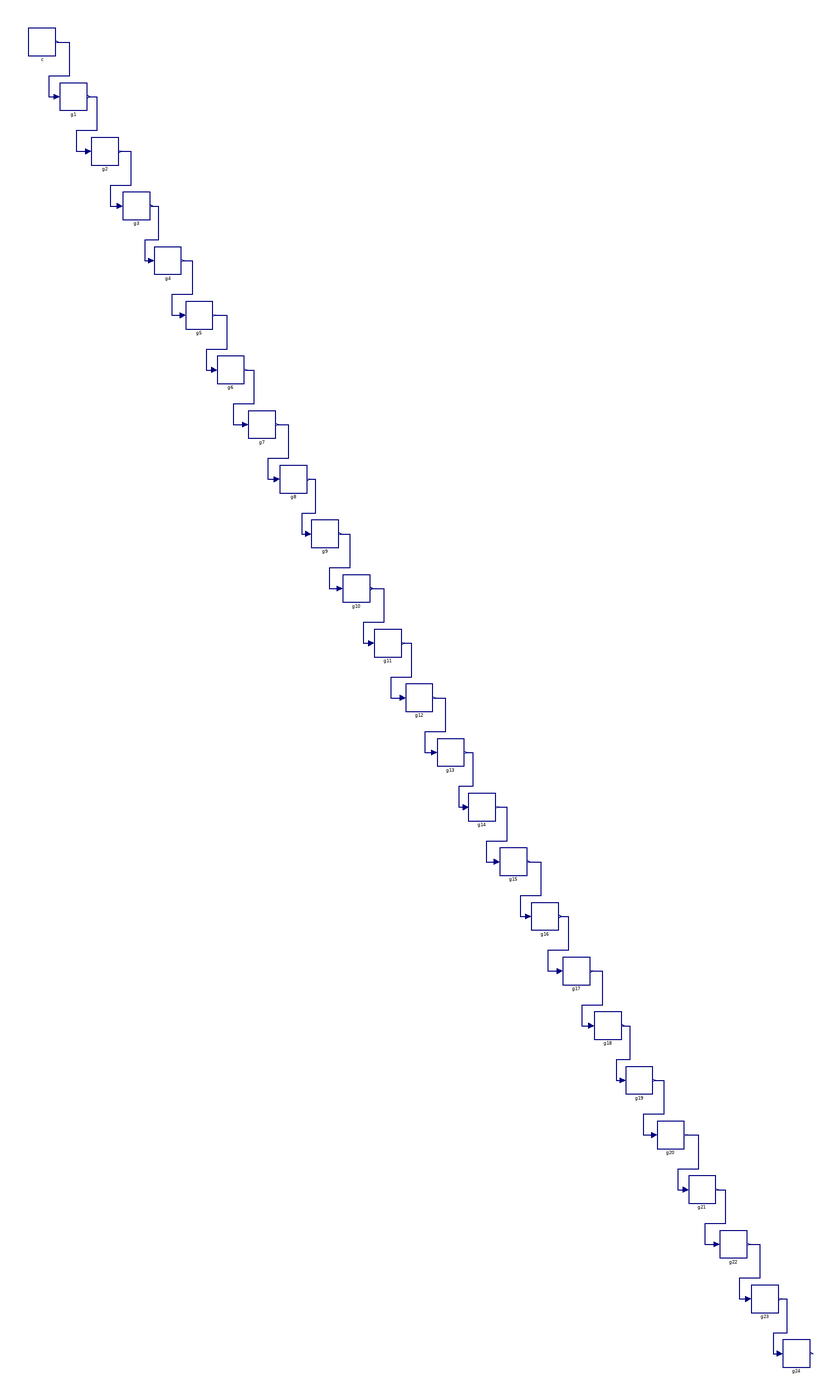

Above is the diagram view of the following Modelica model: its components placed by their Placement annotations and its connect equations drawn as lines.

model GainChain "A constant and 24 gains in a row"
  Parts.Constant c(k = 1) annotation(Placement(transformation(origin={-280,480}, extent={{-10,-10},{10,10}})));
  Parts.Gain g1(k = 1) annotation(Placement(transformation(origin={-257,440}, extent={{-10,-10},{10,10}})));
  Parts.Gain g2(k = 2) annotation(Placement(transformation(origin={-234,400}, extent={{-10,-10},{10,10}})));
  Parts.Gain g3(k = 3) annotation(Placement(transformation(origin={-211,360}, extent={{-10,-10},{10,10}})));
  Parts.Gain g4(k = 4) annotation(Placement(transformation(origin={-188,320}, extent={{-10,-10},{10,10}})));
  Parts.Gain g5(k = 5) annotation(Placement(transformation(origin={-165,280}, extent={{-10,-10},{10,10}})));
  Parts.Gain g6(k = 6) annotation(Placement(transformation(origin={-142,240}, extent={{-10,-10},{10,10}})));
  Parts.Gain g7(k = 7) annotation(Placement(transformation(origin={-119,200}, extent={{-10,-10},{10,10}})));
  Parts.Gain g8(k = 8) annotation(Placement(transformation(origin={-96,160}, extent={{-10,-10},{10,10}})));
  Parts.Gain g9(k = 9) annotation(Placement(transformation(origin={-73,120}, extent={{-10,-10},{10,10}})));
  Parts.Gain g10(k = 10) annotation(Placement(transformation(origin={-50,80}, extent={{-10,-10},{10,10}})));
  Parts.Gain g11(k = 11) annotation(Placement(transformation(origin={-27,40}, extent={{-10,-10},{10,10}})));
  Parts.Gain g12(k = 12) annotation(Placement(transformation(origin={-4,0}, extent={{-10,-10},{10,10}})));
  Parts.Gain g13(k = 13) annotation(Placement(transformation(origin={19,-40}, extent={{-10,-10},{10,10}})));
  Parts.Gain g14(k = 14) annotation(Placement(transformation(origin={42,-80}, extent={{-10,-10},{10,10}})));
  Parts.Gain g15(k = 15) annotation(Placement(transformation(origin={65,-120}, extent={{-10,-10},{10,10}})));
  Parts.Gain g16(k = 16) annotation(Placement(transformation(origin={88,-160}, extent={{-10,-10},{10,10}})));
  Parts.Gain g17(k = 17) annotation(Placement(transformation(origin={111,-200}, extent={{-10,-10},{10,10}})));
  Parts.Gain g18(k = 18) annotation(Placement(transformation(origin={134,-240}, extent={{-10,-10},{10,10}})));
  Parts.Gain g19(k = 19) annotation(Placement(transformation(origin={157,-280}, extent={{-10,-10},{10,10}})));
  Parts.Gain g20(k = 20) annotation(Placement(transformation(origin={180,-320}, extent={{-10,-10},{10,10}})));
  Parts.Gain g21(k = 21) annotation(Placement(transformation(origin={203,-360}, extent={{-10,-10},{10,10}})));
  Parts.Gain g22(k = 22) annotation(Placement(transformation(origin={226,-400}, extent={{-10,-10},{10,10}})));
  Parts.Gain g23(k = 23) annotation(Placement(transformation(origin={249,-440}, extent={{-10,-10},{10,10}})));
  Parts.Gain g24(k = 24) annotation(Placement(transformation(origin={272,-480}, extent={{-10,-10},{10,10}})));
equation
  connect(c.y, g1.u) annotation(Line(points={{-269,480},{-260,480},{-260,455},{-275,455},{-275,440},{-269,440}}, color={0,0,127}));
  connect(g1.y, g2.u) annotation(Line(points={{-246,440},{-240,440},{-240,415},{-255,415},{-255,400},{-246,400}}, color={0,0,127}));
  connect(g2.y, g3.u) annotation(Line(points={{-223,400},{-215,400},{-215,375},{-230,375},{-230,360},{-223,360}}, color={0,0,127}));
  connect(g3.y, g4.u) annotation(Line(points={{-200,360},{-195,360},{-195,335},{-205,335},{-205,320},{-200,320}}, color={0,0,127}));
  connect(g4.y, g5.u) annotation(Line(points={{-177,320},{-170,320},{-170,295},{-185,295},{-185,280},{-177,280}}, color={0,0,127}));
  connect(g5.y, g6.u) annotation(Line(points={{-154,280},{-145,280},{-145,255},{-160,255},{-160,240},{-154,240}}, color={0,0,127}));
  connect(g6.y, g7.u) annotation(Line(points={{-131,240},{-125,240},{-125,215},{-140,215},{-140,200},{-131,200}}, color={0,0,127}));
  connect(g7.y, g8.u) annotation(Line(points={{-108,200},{-100,200},{-100,175},{-115,175},{-115,160},{-108,160}}, color={0,0,127}));
  connect(g8.y, g9.u) annotation(Line(points={{-85,160},{-80,160},{-80,135},{-90,135},{-90,120},{-85,120}}, color={0,0,127}));
  connect(g9.y, g10.u) annotation(Line(points={{-62,120},{-55,120},{-55,95},{-70,95},{-70,80},{-62,80}}, color={0,0,127}));
  connect(g10.y, g11.u) annotation(Line(points={{-39,80},{-30,80},{-30,55},{-45,55},{-45,40},{-39,40}}, color={0,0,127}));
  connect(g11.y, g12.u) annotation(Line(points={{-16,40},{-10,40},{-10,15},{-25,15},{-25,0},{-16,0}}, color={0,0,127}));
  connect(g12.y, g13.u) annotation(Line(points={{7,0},{15,0},{15,-25},{0,-25},{0,-40},{7,-40}}, color={0,0,127}));
  connect(g13.y, g14.u) annotation(Line(points={{30,-40},{35,-40},{35,-65},{25,-65},{25,-80},{30,-80}}, color={0,0,127}));
  connect(g14.y, g15.u) annotation(Line(points={{53,-80},{60,-80},{60,-105},{45,-105},{45,-120},{53,-120}}, color={0,0,127}));
  connect(g15.y, g16.u) annotation(Line(points={{76,-120},{85,-120},{85,-145},{70,-145},{70,-160},{76,-160}}, color={0,0,127}));
  connect(g16.y, g17.u) annotation(Line(points={{99,-160},{105,-160},{105,-185},{90,-185},{90,-200},{99,-200}}, color={0,0,127}));
  connect(g17.y, g18.u) annotation(Line(points={{122,-200},{130,-200},{130,-225},{115,-225},{115,-240},{122,-240}}, color={0,0,127}));
  connect(g18.y, g19.u) annotation(Line(points={{145,-240},{150,-240},{150,-265},{140,-265},{140,-280},{145,-280}}, color={0,0,127}));
  connect(g19.y, g20.u) annotation(Line(points={{168,-280},{175,-280},{175,-305},{160,-305},{160,-320},{168,-320}}, color={0,0,127}));
  connect(g20.y, g21.u) annotation(Line(points={{191,-320},{200,-320},{200,-345},{185,-345},{185,-360},{191,-360}}, color={0,0,127}));
  connect(g21.y, g22.u) annotation(Line(points={{214,-360},{220,-360},{220,-385},{205,-385},{205,-400},{214,-400}}, color={0,0,127}));
  connect(g22.y, g23.u) annotation(Line(points={{237,-400},{245,-400},{245,-425},{230,-425},{230,-440},{237,-440}}, color={0,0,127}));
  connect(g23.y, g24.u) annotation(Line(points={{260,-440},{265,-440},{265,-465},{255,-465},{255,-480},{260,-480}}, color={0,0,127}));
  annotation(Diagram(coordinateSystem(extent={{-320,-520},{320,520}})));
end GainChain;